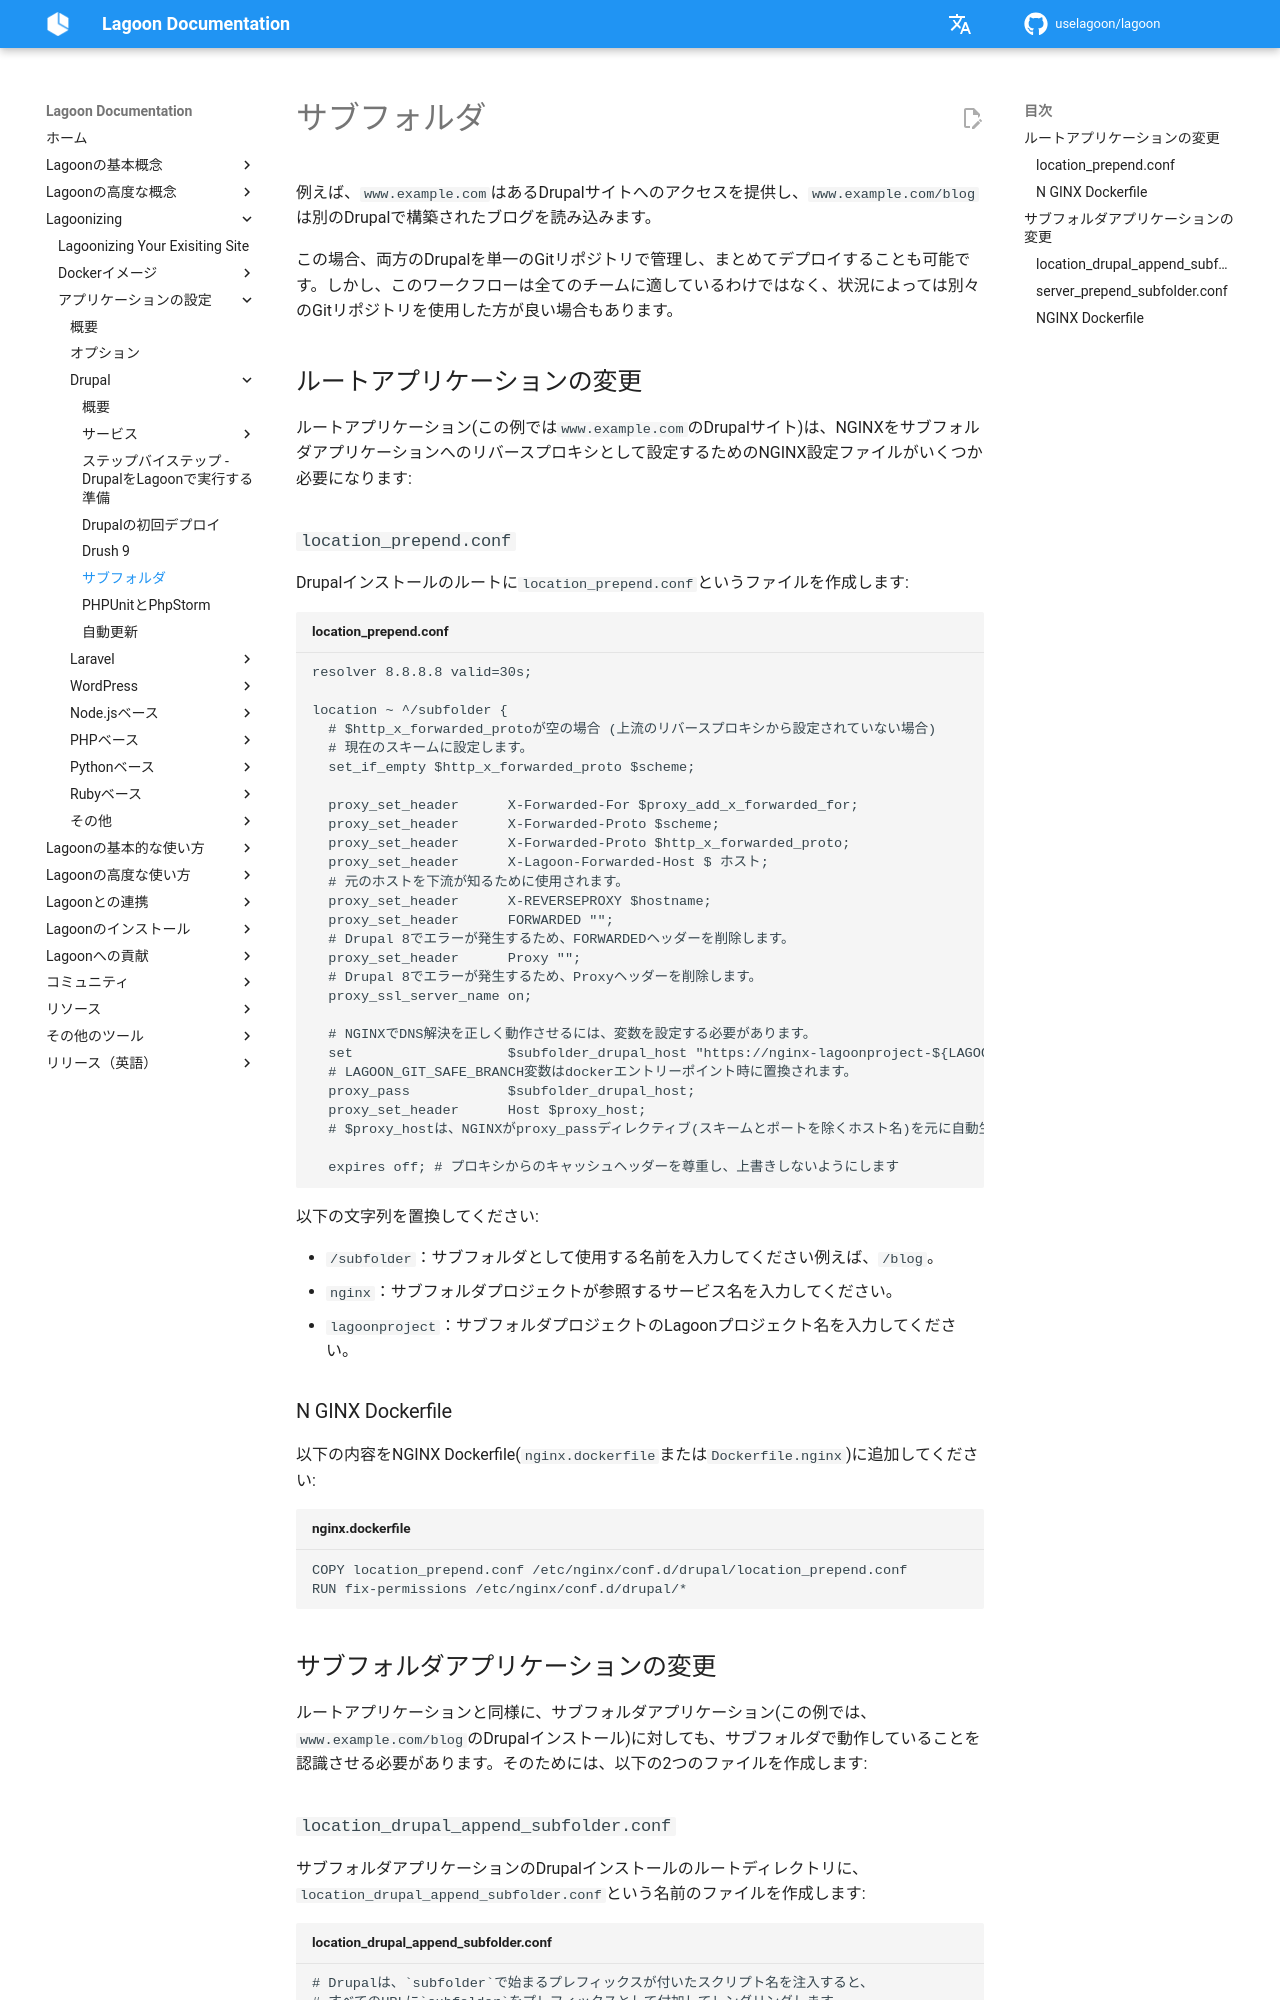

repository: uselagoon/lagoon · page: ja/applications/drupal/subfolders/index.html · generator: mkdocs

# サブフォルダ

例えば、`www.example.com`はあるDrupalサイトへのアクセスを提供し、`www.example.com/blog`は別のDrupalで構築されたブログを読み込みます。

この場合、両方のDrupalを単一のGitリポジトリで管理し、まとめてデプロイすることも可能です。しかし、このワークフローは全てのチームに適しているわけではなく、状況によっては別々のGitリポジトリを使用した方が良い場合もあります。



## ルートアプリケーションの変更

ルートアプリケーション(この例では`www.example.com`のDrupalサイト)は、NGINXをサブフォルダアプリケーションへのリバースプロキシとして設定するためのNGINX設定ファイルがいくつか必要になります:

### `location_prepend.conf`

Drupalインストールのルートに`location_prepend.conf`というファイルを作成します:

```text title="location_prepend.conf"
resolver 8.8.8.8 valid=30s;

location ~ ^/subfolder {
  # $http_x_forwarded_protoが空の場合 (上流のリバースプロキシから設定されていない場合)
  # 現在のスキームに設定します。
  set_if_empty $http_x_forwarded_proto $scheme;

  proxy_set_header      X-Forwarded-For $proxy_add_x_forwarded_for;
  proxy_set_header      X-Forwarded-Proto $scheme;
  proxy_set_header      X-Forwarded-Proto $http_x_forwarded_proto;
  proxy_set_header      X-Lagoon-Forwarded-Host $ ホスト;
  # 元のホストを下流が知るために使用されます。
  proxy_set_header      X-REVERSEPROXY $hostname;
  proxy_set_header      FORWARDED "";
  # Drupal 8でエラーが発生するため、FORWARDEDヘッダーを削除します。
  proxy_set_header      Proxy "";
  # Drupal 8でエラーが発生するため、Proxyヘッダーを削除します。
  proxy_ssl_server_name on;

  # NGINXでDNS解決を正しく動作させるには、変数を設定する必要があります。
  set                   $subfolder_drupal_host "https://nginx-lagoonproject-${LAGOON_GIT_SAFE_BRANCH}.clustername.com:443";
  # LAGOON_GIT_SAFE_BRANCH変数はdockerエントリーポイント時に置換されます。
  proxy_pass            $subfolder_drupal_host;
  proxy_set_header      Host $proxy_host;
  # $proxy_hostは、NGINXがproxy_passディレクティブ(スキームとポートを除くホスト名)を元に自動生成されます。

  expires off; # プロキシからのキャッシュヘッダーを尊重し、上書きしないようにします
```

以下の文字列を置換してください:

* `/subfolder`：サブフォルダとして使用する名前を入力してください例えば、`/blog`。
* `nginx`：サブフォルダプロジェクトが参照するサービス名を入力してください。
* `lagoonproject`：サブフォルダプロジェクトのLagoonプロジェクト名を入力してください。

### N GINX Dockerfile

以下の内容をNGINX Dockerfile(`nginx.dockerfile`または`Dockerfile.nginx`)に追加してください:

```text title="nginx.dockerfile"
COPY location_prepend.conf /etc/nginx/conf.d/drupal/location_prepend.conf
RUN fix-permissions /etc/nginx/conf.d/drupal/*
```

## サブフォルダアプリケーションの変更

ルートアプリケーションと同様に、サブフォルダアプリケーション(この例では、`www.example.com/blog`のDrupalインストール)に対しても、サブフォルダで動作していることを認識させる必要があります。そのためには、以下の2つのファイルを作成します:
